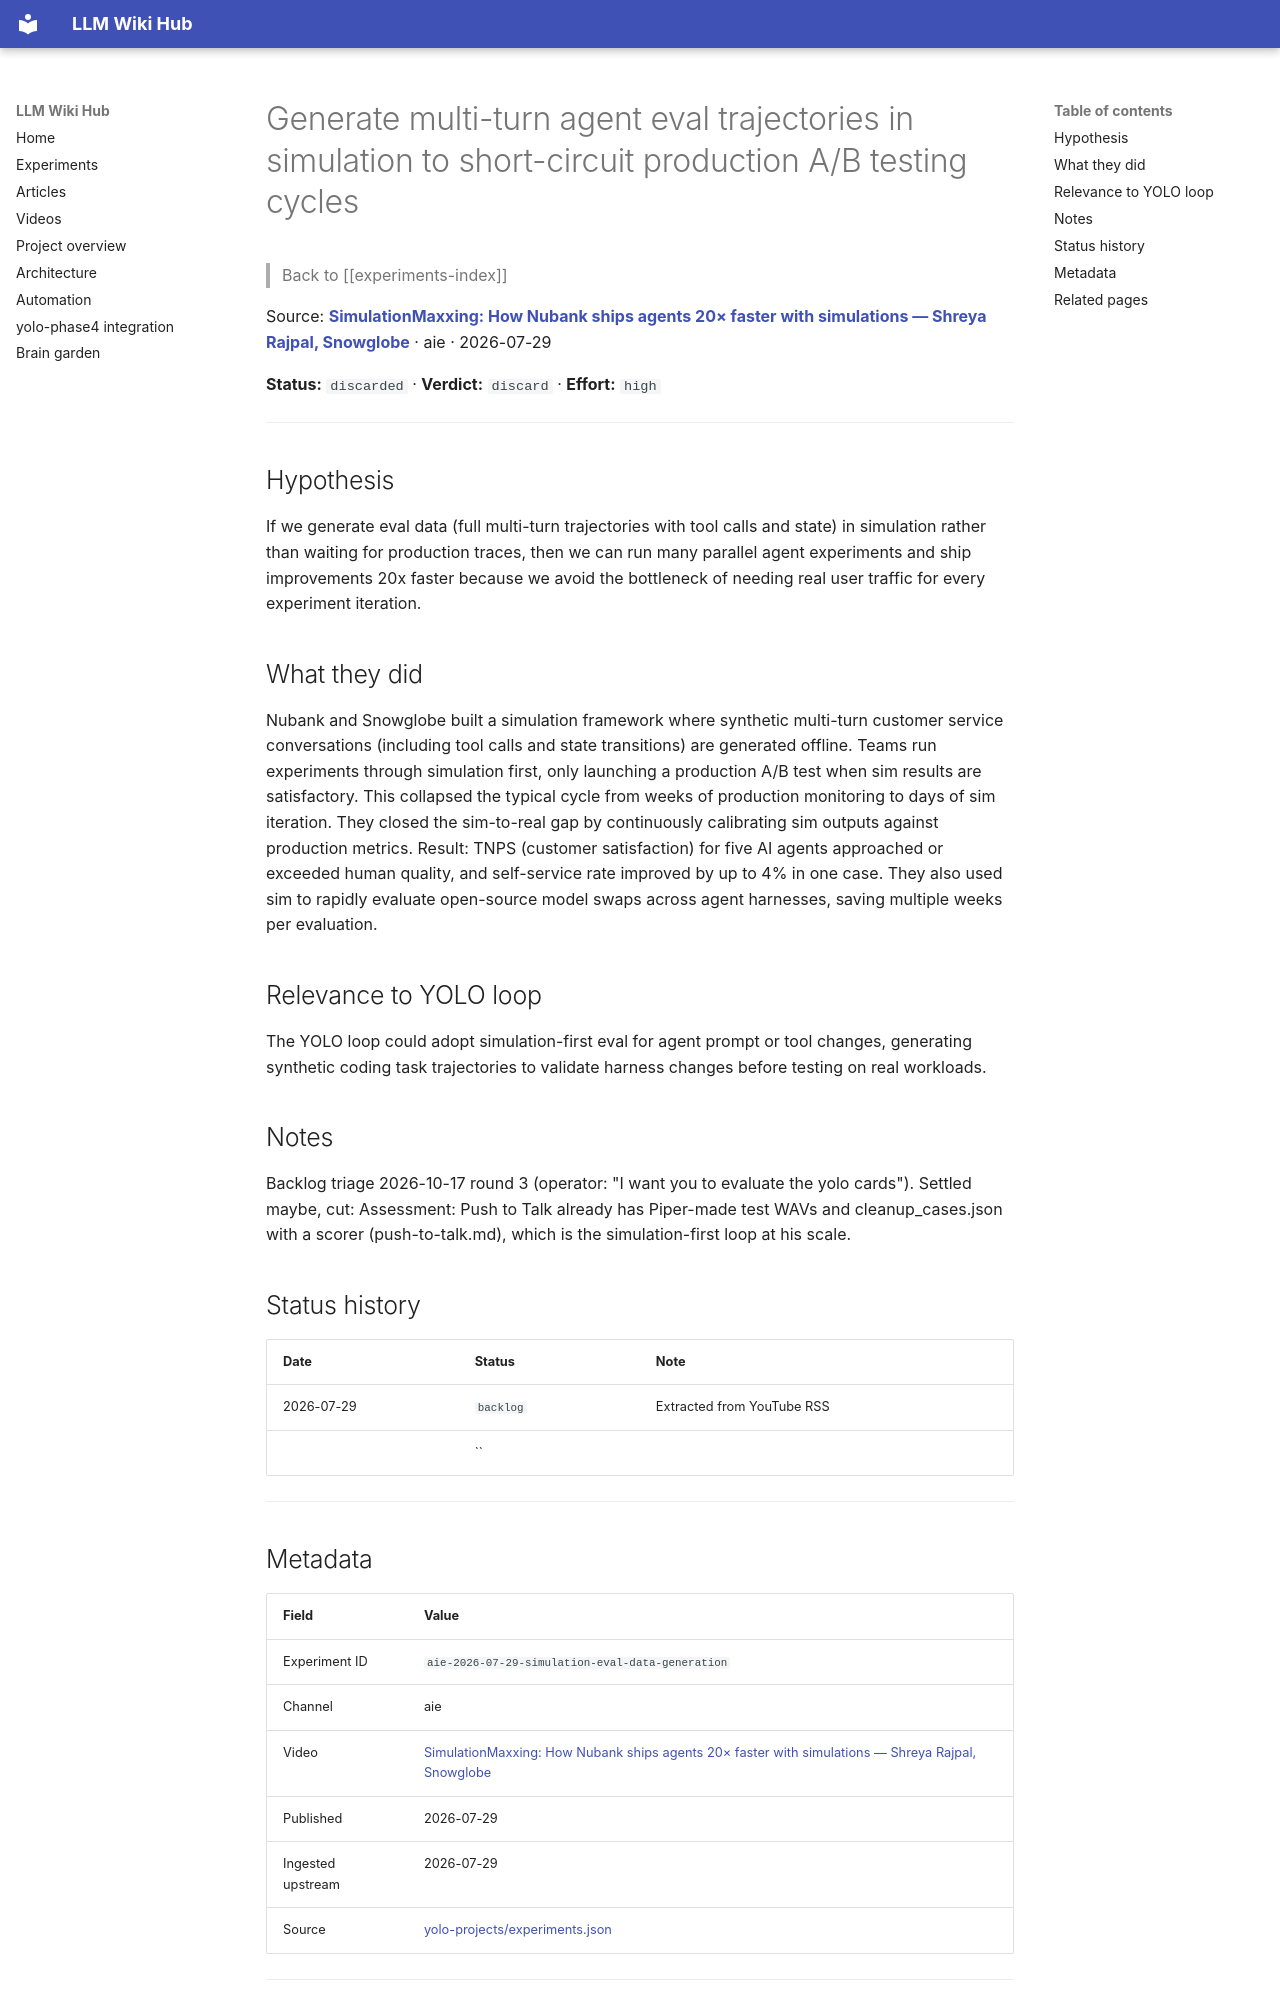

repository: Anguijm/llm-wiki-hub · page: experiments/aie-2026-07-29-simulation-eval-data-generation/index.html · generator: mkdocs

# Generate multi-turn agent eval trajectories in simulation to short-circuit production A/B testing cycles

> Back to [[experiments-index]]

Source: **[SimulationMaxxing: How Nubank ships agents 20× faster with simulations — Shreya Rajpal, Snowglobe](https://www.youtube.com/watch?v=KMR_RBoCa4M)** · aie · 2026-07-29

**Status:** `discarded` · **Verdict:** `discard` · **Effort:** `high`

---

## Hypothesis

If we generate eval data (full multi-turn trajectories with tool calls and state) in simulation rather than waiting for production traces, then we can run many parallel agent experiments and ship improvements 20x faster because we avoid the bottleneck of needing real user traffic for every experiment iteration.

## What they did

Nubank and Snowglobe built a simulation framework where synthetic multi-turn customer service conversations (including tool calls and state transitions) are generated offline. Teams run experiments through simulation first, only launching a production A/B test when sim results are satisfactory. This collapsed the typical cycle from weeks of production monitoring to days of sim iteration. They closed the sim-to-real gap by continuously calibrating sim outputs against production metrics. Result: TNPS (customer satisfaction) for five AI agents approached or exceeded human quality, and self-service rate improved by up to 4% in one case. They also used sim to rapidly evaluate open-source model swaps across agent harnesses, saving multiple weeks per evaluation.

## Relevance to YOLO loop

The YOLO loop could adopt simulation-first eval for agent prompt or tool changes, generating synthetic coding task trajectories to validate harness changes before testing on real workloads.

## Notes

Backlog triage 2026-10-17 round 3 (operator: "I want you to evaluate the yolo cards"). Settled maybe, cut: Assessment: Push to Talk already has Piper-made test WAVs and cleanup_cases.json with a scorer (push-to-talk.md), which is the simulation-first loop at his scale.

## Status history

| Date | Status | Note |
|---|---|---|
| 2026-07-29 | `backlog` | Extracted from YouTube RSS |
|  | `` |  |

---
